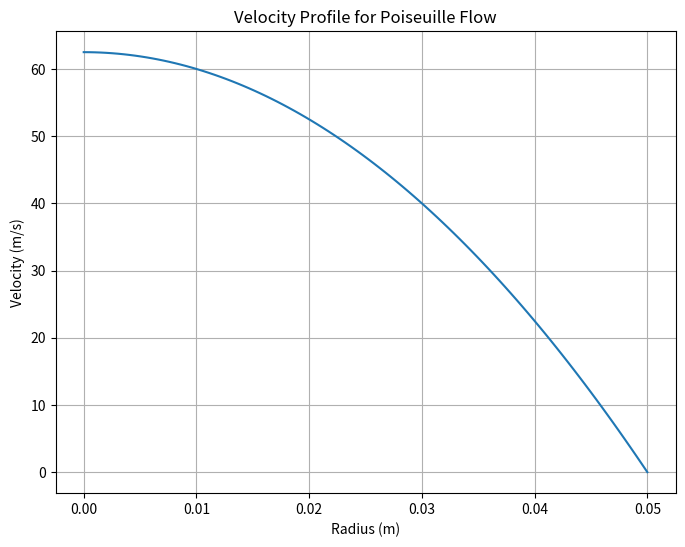

Python code for this plot:
import numpy as np
import matplotlib.pyplot as plt

# Parameters
R = 0.05  # Radius of the pipe (m)
L = 1.0   # Length of the pipe (m)
mu = 0.001  # Dynamic viscosity of the fluid (Pa.s)
delta_P = 100  # Pressure difference (Pa)

# Discretize the radius
r = np.linspace(0, R, 100)

# Calculate the velocity profile
v = (delta_P / (4 * mu * L)) * (R**2 - r**2)

# Plot the velocity profile
plt.figure(figsize=(8, 6))
plt.plot(r, v)
plt.xlabel('Radius (m)')
plt.ylabel('Velocity (m/s)')
plt.title('Velocity Profile for Poiseuille Flow')
plt.grid(True)
plt.show()
